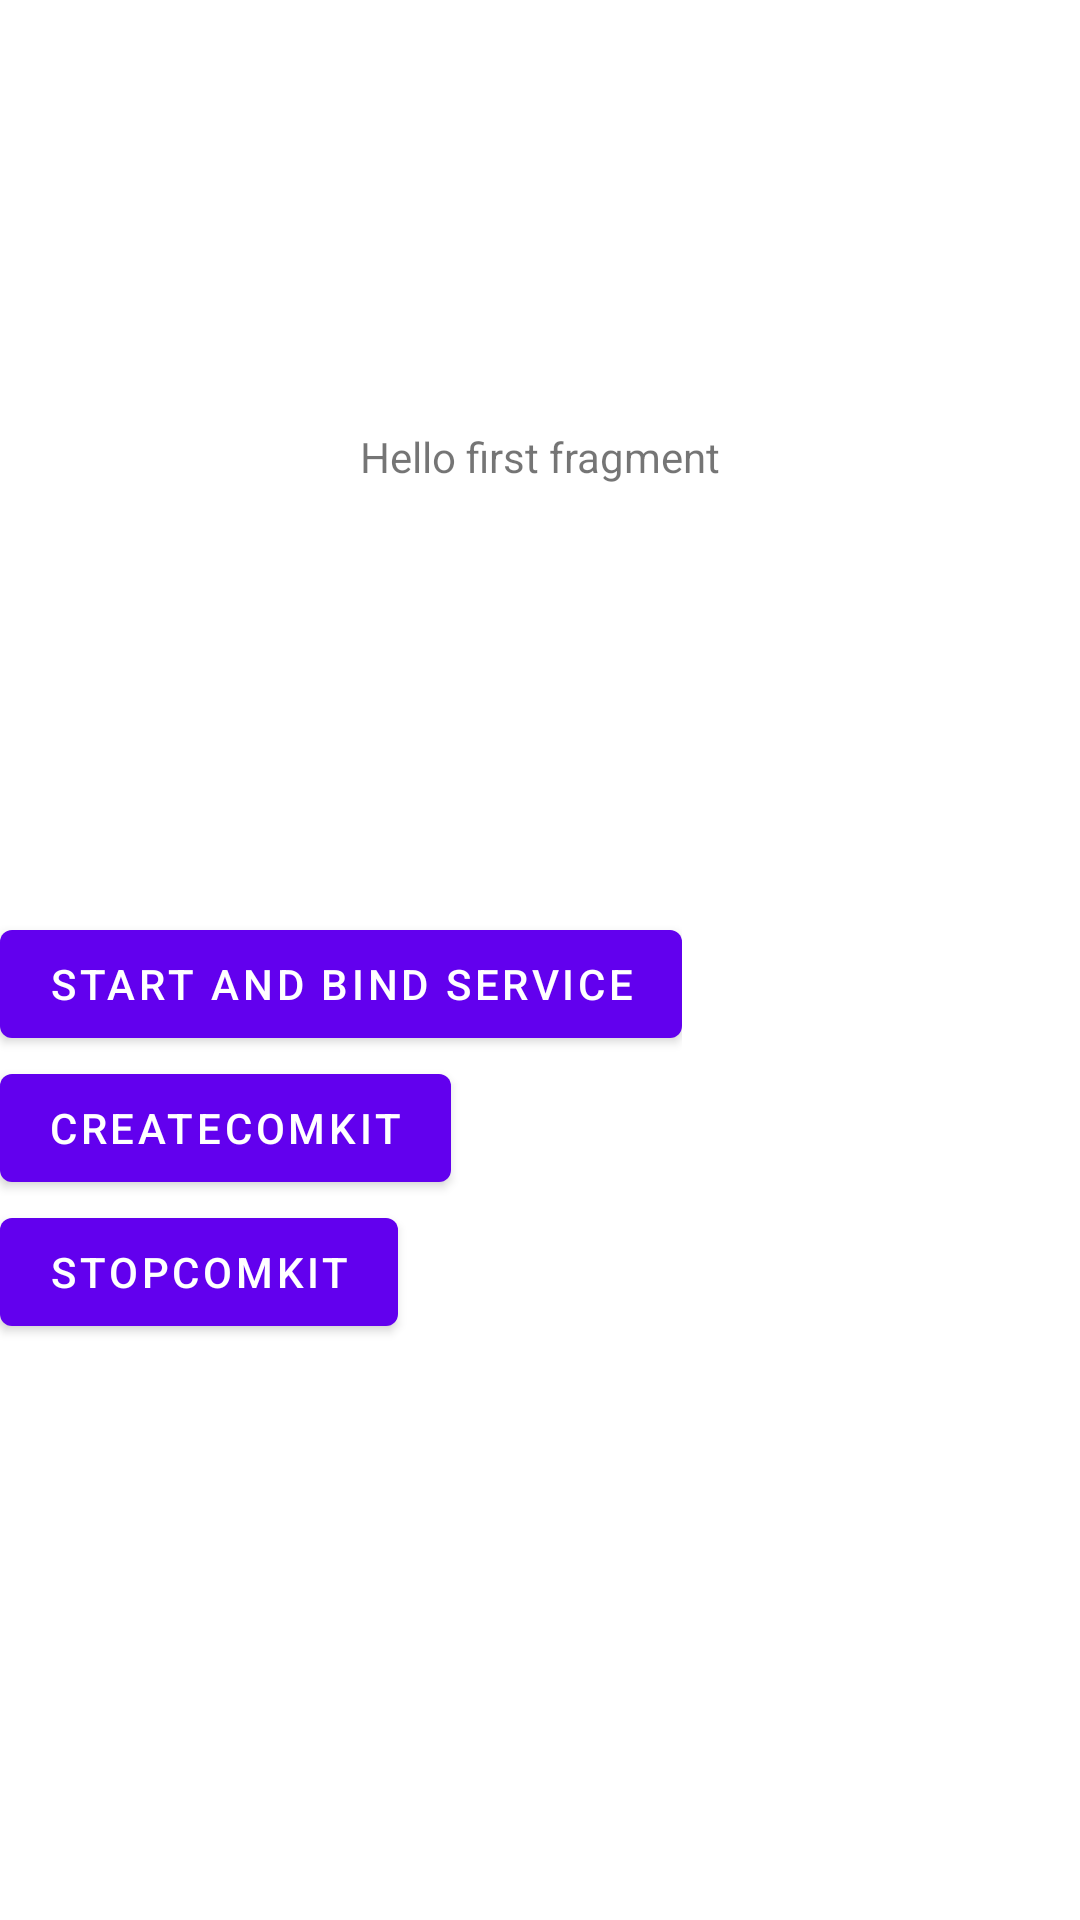

Produce the Android XML layout that renders to this screen, including the resource entries it uses.
<!-- AndroidManifest.xml: application theme Theme.ComKitTestApplication -->
<!-- res/layout/fragment_first.xml -->
<?xml version="1.0" encoding="utf-8"?>
<androidx.constraintlayout.widget.ConstraintLayout xmlns:android="http://schemas.android.com/apk/res/android"
    xmlns:app="http://schemas.android.com/apk/res-auto"
    xmlns:tools="http://schemas.android.com/tools"
    android:layout_width="match_parent"
    android:layout_height="match_parent"
    tools:context=".FirstFragment">

    <TextView
        android:id="@+id/textview_first"
        android:layout_width="wrap_content"
        android:layout_height="wrap_content"
        android:text="@string/hello_first_fragment"
        app:layout_constraintBottom_toTopOf="@id/linearLayoutContainer"
        app:layout_constraintEnd_toEndOf="parent"
        app:layout_constraintStart_toStartOf="parent"
        app:layout_constraintTop_toTopOf="parent" />

    <LinearLayout
        android:id="@+id/linearLayoutContainer"
        android:layout_width="wrap_content"
        android:layout_height="wrap_content"
        android:layout_marginBottom="192dp"
        android:orientation="vertical"
        app:layout_constraintBottom_toBottomOf="parent"
        tools:ignore="MissingConstraints">

        <Button
            android:id="@+id/StartAndBindToComKit"
            android:layout_width="wrap_content"
            android:layout_height="wrap_content"
            android:text="@string/StartAndBindService" />

        <Button
            android:id="@+id/CreateComKitSettings"
            android:layout_width="wrap_content"
            android:layout_height="wrap_content"
            android:text="@string/CreateComKit" />

        <Button
            android:id="@+id/StopComKit"
            android:layout_width="wrap_content"
            android:layout_height="wrap_content"
            android:text="@string/StopComKit" />
    </LinearLayout>


</androidx.constraintlayout.widget.ConstraintLayout>
<!-- resources referenced by this layout -->
<resources>
  <string name="CreateComKit">CreateComKit</string>
  <string name="StartAndBindService">Start and Bind Service</string>
  <string name="StopComKit">StopComKit</string>
  <string name="hello_first_fragment">Hello first fragment</string>
  <style name="Theme.ComKitTestApplication" parent="Theme.MaterialComponents.DayNight.DarkActionBar">
          
          <item name="colorPrimary">@color/purple_500</item>
          <item name="colorPrimaryVariant">@color/purple_700</item>
          <item name="colorOnPrimary">@color/white</item>
          
          <item name="colorSecondary">@color/teal_200</item>
          <item name="colorSecondaryVariant">@color/teal_700</item>
          <item name="colorOnSecondary">@color/black</item>
          
          <item name="android:statusBarColor" tools:targetApi="l">?attr/colorPrimaryVariant</item>
          
      </style>
  <!-- not gathered from this repository: default colours our renderer supplied (Android Studio template values) -->
  <color name="purple_500">#FF6200EE</color>
  <color name="purple_700">#FF3700B3</color>
  <color name="teal_200">#FF03DAC5</color>
  <color name="teal_700">#FF018786</color>
  <color name="black">#FF000000</color>
  <color name="white">#FFFFFFFF</color>
</resources>
